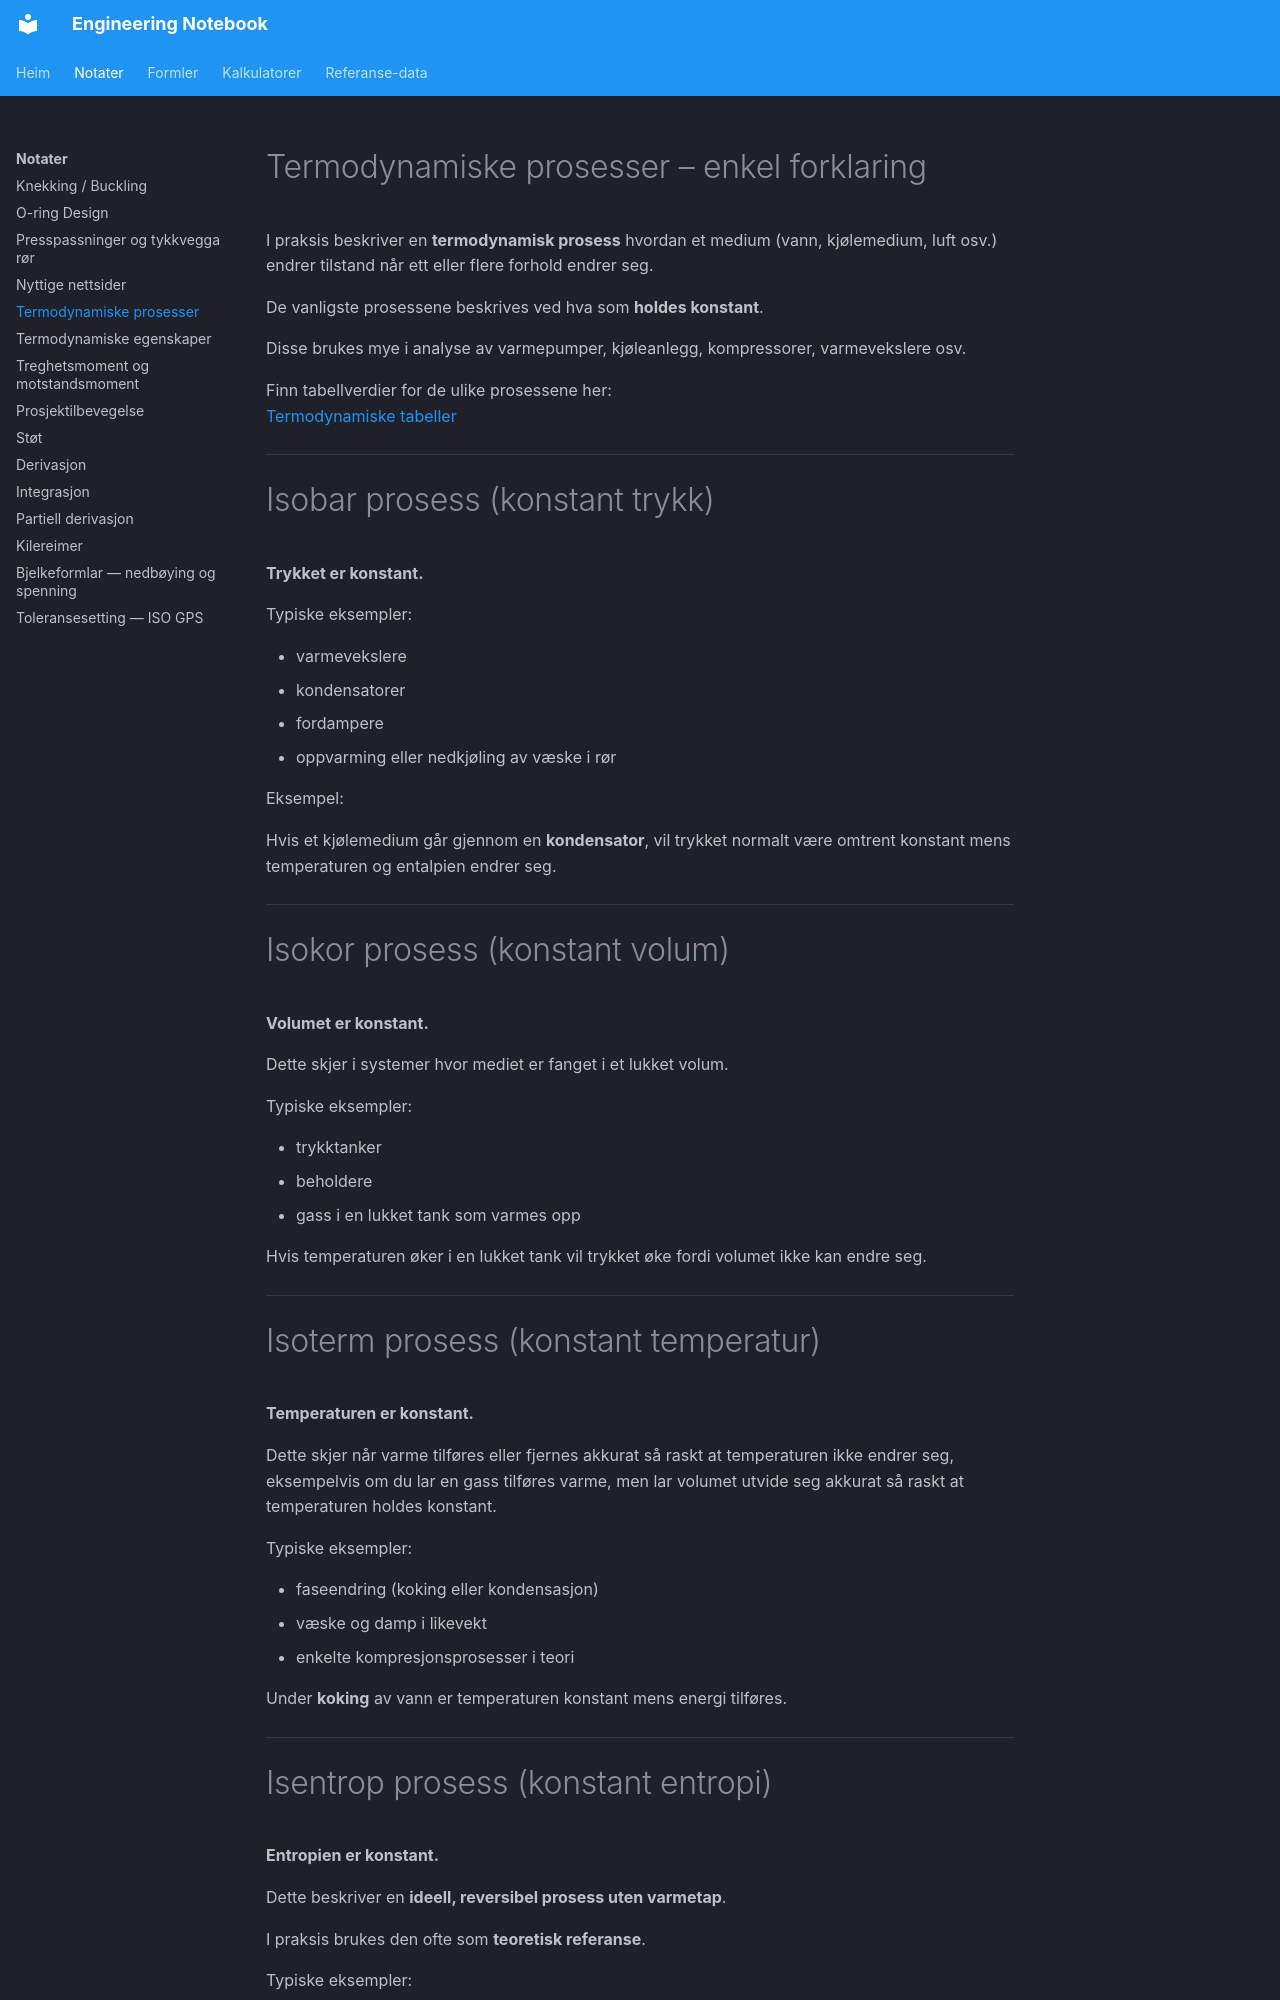

repository: kristiantorvik/Engineering-Notebook · page: notes/termodynamiske-prosesser/index.html · generator: mkdocs

---
title: Termodynamiske prosesser – enkel forklaring
summary: Kort forklaring av vanlige termodynamiske prosesser og hvordan de kan brukes sammen med tabellene på siden.
tags:
  - Termodynamikk
  - Prosesser
  - Varmepumpe
type: notat
search_words:
updated: 2026-03-27
---

# Termodynamiske prosesser – enkel forklaring

I praksis beskriver en **termodynamisk prosess** hvordan et medium (vann, kjølemedium, luft osv.) endrer tilstand når ett eller flere forhold endrer seg.

De vanligste prosessene beskrives ved hva som **holdes konstant**.

Disse brukes mye i analyse av varmepumper, kjøleanlegg, kompressorer, varmevekslere osv.

Finn tabellverdier for de ulike prosessene her:
[Termodynamiske tabeller](../calculators/thermodynamics.md)

---

# Isobar prosess (konstant trykk)

**Trykket er konstant.**

Typiske eksempler:

- varmevekslere
- kondensatorer
- fordampere
- oppvarming eller nedkjøling av væske i rør

Eksempel:

Hvis et kjølemedium går gjennom en **kondensator**, vil trykket normalt være omtrent konstant mens temperaturen og entalpien endrer seg.

---

# Isokor prosess (konstant volum)

**Volumet er konstant.**

Dette skjer i systemer hvor mediet er fanget i et lukket volum.

Typiske eksempler:

- trykktanker
- beholdere
- gass i en lukket tank som varmes opp

Hvis temperaturen øker i en lukket tank vil trykket øke fordi volumet ikke kan endre seg.

---

# Isoterm prosess (konstant temperatur)

**Temperaturen er konstant.**

Dette skjer når varme tilføres eller fjernes akkurat så raskt at temperaturen ikke endrer seg, eksempelvis om du lar en gass tilføres varme, men lar volumet utvide seg akkurat så raskt at temperaturen holdes konstant.

Typiske eksempler:

- faseendring (koking eller kondensasjon)
- væske og damp i likevekt
- enkelte kompresjonsprosesser i teori

Under **koking** av vann er temperaturen konstant mens energi tilføres.

---
